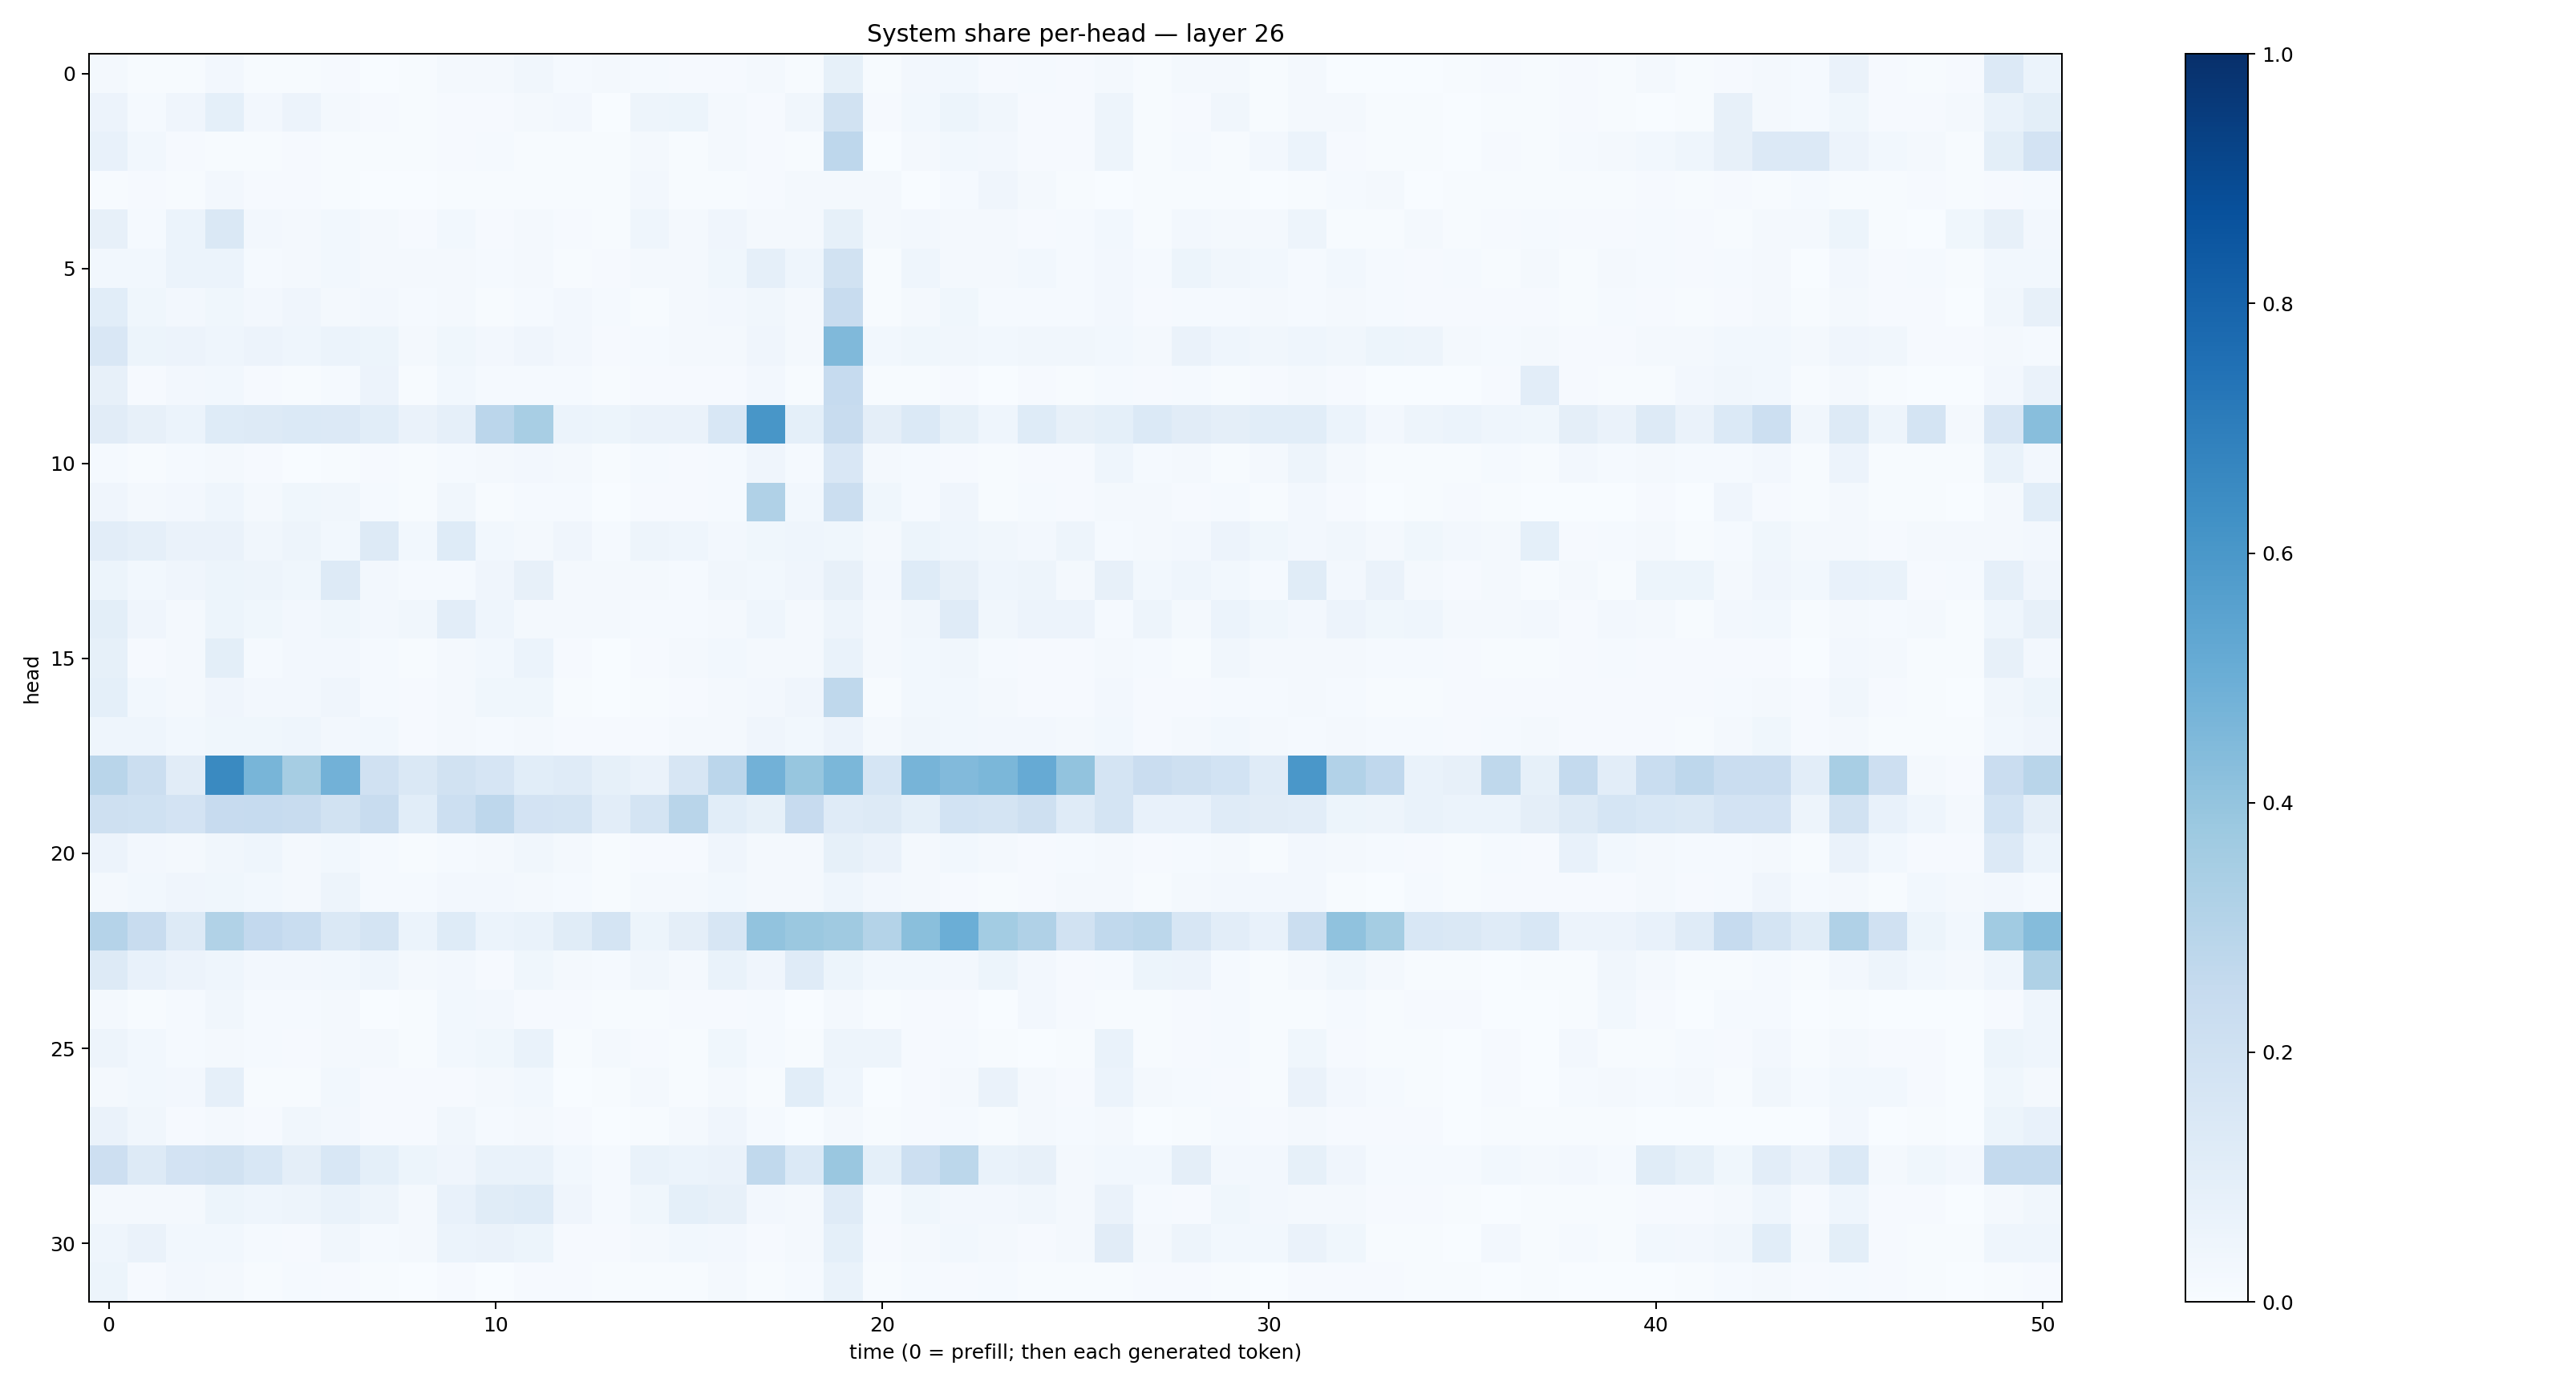

Values plotted in this chart, from the file beside it:
0.016827952, 0.005645904, 0.007121692, 0.025883015, 0.0054184175, 0.0041212495, 0.011241477, 0.003168575, 0.0062939576, 0.022083804, 0.022211874, 0.034628067, 0.013366201, 0.017323792, 0.014271205, 0.010639176, 0.008627888, 0.017266419, 0.0039439853, 0.08568557, 0.0059446506, 0.026246428, 0.028443936, 0.01157331
0.05696, 0.0126, 0.0404, 0.09137, 0.02649, 0.05495, 0.02284, 0.01029, 0.003995, 0.009915, 0.01148, 0.01921, 0.02476, 0.003312, 0.05064, 0.05228, 0.02204, 0.01136, 0.03128, 0.1921, 0.008435, 0.02736, 0.05217, 0.03196
0.07055, 0.02924, 0.008747, 0.004822, 0.004842, 0.009245, 0.006606, 0.006396, 0.006646, 0.01086, 0.01328, 0.006328, 0.005736, 0.007487, 0.01634, 0.007341, 0.01732, 0.008523, 0.004014, 0.2764, 0.002389, 0.02229, 0.02955, 0.02352
0.007588, 0.01003, 0.00597, 0.02535, 0.009593, 0.009847, 0.007394, 0.003408, 0.002157, 0.006965, 0.00707, 0.004953, 0.004691, 0.004046, 0.02561, 0.005534, 0.006375, 0.01081, 0.01652, 0.02325, 0.01834, 0.00364, 0.01293, 0.04219
0.08022, 0.01247, 0.06116, 0.1447, 0.02449, 0.01782, 0.02985, 0.01808, 0.01146, 0.03054, 0.01041, 0.01656, 0.008848, 0.006597, 0.04576, 0.01593, 0.04221, 0.02279, 0.01735, 0.08555, 0.01635, 0.02449, 0.0171, 0.01633
0.02858, 0.02875, 0.0591, 0.05924, 0.01264, 0.0174, 0.02845, 0.01738, 0.01961, 0.01704, 0.01436, 0.01877, 0.007138, 0.00823, 0.02157, 0.02058, 0.03525, 0.08694, 0.04341, 0.1879, 0.00562, 0.04481, 0.01874, 0.02091
0.1078, 0.03541, 0.02605, 0.03813, 0.0271, 0.04029, 0.02258, 0.02726, 0.01478, 0.0203, 0.007162, 0.01487, 0.02508, 0.01258, 0.007469, 0.01828, 0.02565, 0.03312, 0.01692, 0.2404, 0.007702, 0.02056, 0.03717, 0.01438
0.1511, 0.05296, 0.05595, 0.04366, 0.0573, 0.04334, 0.06067, 0.05362, 0.02167, 0.036, 0.02666, 0.04061, 0.02549, 0.009139, 0.01223, 0.01613, 0.0186, 0.04053, 0.01766, 0.4456, 0.03073, 0.03795, 0.0326, 0.02978
0.07986, 0.01133, 0.02543, 0.0305, 0.009781, 0.004693, 0.01282, 0.0583, 0.004609, 0.03049, 0.01296, 0.0137, 0.01412, 0.00401, 0.009066, 0.01063, 0.009679, 0.02421, 0.005106, 0.2483, 0.007749, 0.006527, 0.008354, 0.003189
0.1108, 0.07976, 0.05868, 0.1246, 0.1278, 0.1398, 0.1346, 0.108, 0.06303, 0.08824, 0.2815, 0.3404, 0.05971, 0.05096, 0.06292, 0.06556, 0.1546, 0.6028, 0.09262, 0.2412, 0.09459, 0.1385, 0.08449, 0.04577
0.01414, 0.007488, 0.01272, 0.0212, 0.01075, 0.003592, 0.006714, 0.009281, 0.004733, 0.01355, 0.01787, 0.0264, 0.01809, 0.004778, 0.01491, 0.0116, 0.01501, 0.04184, 0.01372, 0.1498, 0.01905, 0.01373, 0.008751, 0.004782
0.04248, 0.01917, 0.02375, 0.04353, 0.01963, 0.03593, 0.03164, 0.01351, 0.006666, 0.03359, 0.00588, 0.01504, 0.01298, 0.003376, 0.009917, 0.008527, 0.01435, 0.3172, 0.02985, 0.2235, 0.03596, 0.01525, 0.04275, 0.007664
0.102, 0.08823, 0.06264, 0.06639, 0.03203, 0.05035, 0.02958, 0.1316, 0.02974, 0.1229, 0.02932, 0.02144, 0.03917, 0.01397, 0.04709, 0.04591, 0.02422, 0.03615, 0.04358, 0.03771, 0.0159, 0.05309, 0.04367, 0.03407
0.05087, 0.03107, 0.0408, 0.05243, 0.05072, 0.03593, 0.1254, 0.02432, 0.01453, 0.01523, 0.04165, 0.08128, 0.02283, 0.01565, 0.01722, 0.01249, 0.03271, 0.02735, 0.0419, 0.07972, 0.02641, 0.1229, 0.08116, 0.04466
0.09845, 0.03947, 0.02038, 0.05324, 0.03765, 0.02356, 0.03799, 0.02468, 0.03363, 0.1052, 0.04641, 0.01963, 0.02175, 0.01762, 0.01324, 0.01418, 0.02248, 0.04339, 0.01908, 0.05005, 0.02163, 0.03485, 0.118, 0.03257
0.08558, 0.008843, 0.01722, 0.098, 0.01378, 0.02461, 0.02585, 0.01359, 0.005049, 0.0157, 0.02752, 0.06208, 0.008506, 0.003231, 0.009574, 0.01703, 0.02988, 0.01604, 0.01609, 0.06908, 0.01862, 0.02834, 0.03301, 0.01238
0.08994, 0.02864, 0.02104, 0.04161, 0.02452, 0.02444, 0.03972, 0.01537, 0.01096, 0.01804, 0.03827, 0.03569, 0.007116, 0.003518, 0.004771, 0.008589, 0.02278, 0.02531, 0.04255, 0.2696, 0.007642, 0.02844, 0.03029, 0.01914
0.04405, 0.04567, 0.0279, 0.03661, 0.03778, 0.04576, 0.02467, 0.02772, 0.01101, 0.02286, 0.01226, 0.01774, 0.0108, 0.008173, 0.008143, 0.01881, 0.02083, 0.03908, 0.02964, 0.05647, 0.02179, 0.03138, 0.02886, 0.02676
0.2923, 0.2222, 0.1104, 0.6526, 0.4649, 0.351, 0.4832, 0.1971, 0.1473, 0.189, 0.1651, 0.1064, 0.1192, 0.08465, 0.0641, 0.1576, 0.2828, 0.4826, 0.3928, 0.4577, 0.1714, 0.4699, 0.4446, 0.4596
0.208, 0.2026, 0.1807, 0.2433, 0.2494, 0.2384, 0.1886, 0.2346, 0.1073, 0.2152, 0.2758, 0.1798, 0.1734, 0.1022, 0.1742, 0.2892, 0.1056, 0.08313, 0.2458, 0.1189, 0.1272, 0.09248, 0.1839, 0.1787
0.05637, 0.0262, 0.01882, 0.03307, 0.04599, 0.01566, 0.02866, 0.01239, 0.005236, 0.01331, 0.02033, 0.03501, 0.01885, 0.005113, 0.00816, 0.009232, 0.04065, 0.01898, 0.01892, 0.08323, 0.06524, 0.01712, 0.03026, 0.02263
0.0231, 0.03119, 0.04255, 0.03709, 0.0284, 0.0165, 0.05021, 0.01257, 0.01495, 0.02692, 0.02381, 0.01882, 0.01535, 0.004714, 0.0198, 0.01797, 0.02911, 0.0176, 0.01738, 0.04639, 0.02554, 0.01904, 0.01139, 0.006784
0.3036, 0.2354, 0.126, 0.3147, 0.2613, 0.2334, 0.1438, 0.179, 0.06149, 0.1242, 0.06028, 0.06692, 0.1138, 0.1782, 0.05361, 0.09422, 0.1608, 0.406, 0.3827, 0.3703, 0.3078, 0.4225, 0.4967, 0.3583
0.1286, 0.07742, 0.05749, 0.04336, 0.02697, 0.02351, 0.03031, 0.0468, 0.01693, 0.0248, 0.00887, 0.03647, 0.01734, 0.0138, 0.03277, 0.02084, 0.06944, 0.04224, 0.1189, 0.05466, 0.02786, 0.03073, 0.02722, 0.05352
0.01592, 0.00718, 0.0118, 0.03472, 0.01353, 0.01405, 0.01702, 0.00362, 0.00502, 0.02842, 0.02358, 0.01118, 0.007828, 0.004524, 0.003965, 0.008751, 0.008757, 0.01363, 0.003686, 0.0172, 0.007291, 0.009929, 0.008912, 0.002541
0.04741, 0.02808, 0.01319, 0.02027, 0.01457, 0.01081, 0.0159, 0.01958, 0.006244, 0.02998, 0.03562, 0.06755, 0.005083, 0.01661, 0.0109, 0.007222, 0.03704, 0.01368, 0.004748, 0.04752, 0.04798, 0.007981, 0.01519, 0.005021
0.02015, 0.03086, 0.02645, 0.08717, 0.007631, 0.005604, 0.02767, 0.01028, 0.008515, 0.008426, 0.01603, 0.0283, 0.003725, 0.005185, 0.01732, 0.005576, 0.01956, 0.005892, 0.1083, 0.04554, 0.002444, 0.01119, 0.02164, 0.06559
0.06252, 0.03156, 0.007971, 0.01964, 0.0108, 0.03507, 0.02707, 0.008547, 0.01128, 0.03392, 0.01392, 0.01739, 0.008996, 0.00243, 0.004424, 0.01664, 0.0406, 0.01379, 0.003487, 0.021, 0.006095, 0.01019, 0.01179, 0.006077
0.2121, 0.1251, 0.1804, 0.1898, 0.1546, 0.09691, 0.1541, 0.091, 0.05153, 0.03989, 0.06707, 0.06994, 0.02917, 0.01541, 0.06925, 0.06035, 0.06419, 0.2644, 0.1406, 0.3851, 0.09263, 0.2187, 0.2804, 0.06899
0.01631, 0.01678, 0.02164, 0.05395, 0.04468, 0.04797, 0.06822, 0.04736, 0.02307, 0.07525, 0.1153, 0.1224, 0.04267, 0.01214, 0.03581, 0.09176, 0.08058, 0.02513, 0.02334, 0.1196, 0.01487, 0.03695, 0.0249, 0.02551
0.04657, 0.06461, 0.02771, 0.03024, 0.01234, 0.009099, 0.03172, 0.01198, 0.01848, 0.06153, 0.06305, 0.05199, 0.0113, 0.01097, 0.01617, 0.02897, 0.02411, 0.008548, 0.01824, 0.09064, 0.007993, 0.02058, 0.0309, 0.01613
0.05231, 0.008195, 0.02431, 0.01624, 0.00623, 0.01305, 0.008103, 0.005142, 0.003284, 0.01017, 0.003903, 0.008185, 0.01009, 0.004116, 0.005282, 0.004371, 0.01648, 0.004029, 0.01267, 0.06824, 0.007485, 0.01461, 0.009792, 0.01435
